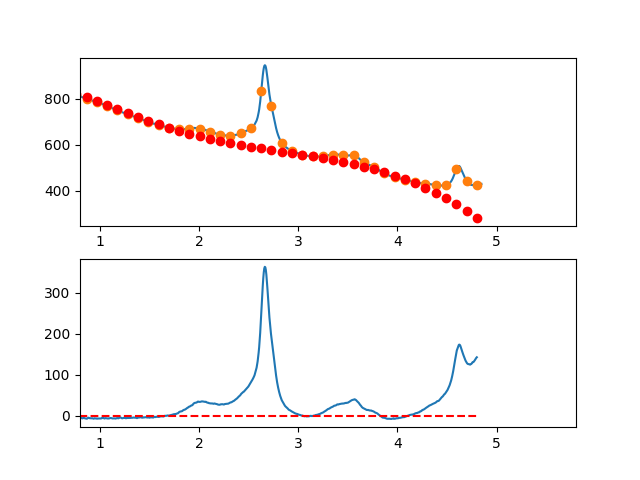

The data file committed next to this chart (first rows):
3.497376620970942263e-01, -9.502545491515206777e+00
3.549127125818158923e-01, -7.853410560753331993e+00
3.600877630665375029e-01, -6.846218211519726538e+00
3.652628135512591134e-01, -3.592110482957536988e+00
3.704378640359806685e-01, -1.370229414208438357e+00
3.756129145207023345e-01, -7.137170444159437466e-01
3.807879650054239451e-01, 6.072845872778316334e-01
3.859630154901455557e-01, 4.424633441729952210e+00
3.911380659748671662e-01, 5.272187479797935339e+00
3.963131164595887768e-01, 4.547804662338762682e+00
4.014881669443103873e-01, 5.620342950210215349e+00
4.066632174290319424e-01, 8.206660304269462358e+00
4.118382679137536084e-01, 8.304614685373621796e+00
4.170133183984752190e-01, 7.737064054380539346e+00
4.221883688831968295e-01, 9.567866372147364018e+00
4.273634193679184401e-01, 7.655879599530976520e+00
4.325384698526400507e-01, 6.614961697389048823e+00
4.377135203373616612e-01, 8.301970626579191048e+00
4.428885708220832718e-01, 1.068576434795841124e+01
4.480636213068048823e-01, 9.707200822384379535e+00
4.532386717915264929e-01, 1.023713801071403395e+01
4.584137222762481034e-01, 1.113843387380495642e+01
4.635887727609697140e-01, 1.158094637251429049e+01
4.687638232456912690e-01, 1.090253346769952714e+01
4.739388737304129906e-01, 1.107205312021801547e+01
4.791139242151345456e-01, 1.167936329092731285e+01
4.842889746998561562e-01, 1.066232194068447825e+01
4.894640251845778223e-01, 9.802787030346621577e+00
4.946390756692994328e-01, 8.965616520771618525e+00
4.998141261540209879e-01, 9.186668372816370720e+00
5.049891766387426539e-01, 1.083480054733865927e+01
5.101642271234642090e-01, 9.580871005195604084e+00
5.153392776081858750e-01, 9.354737707244112244e+00
5.205143280929074301e-01, 9.853258614342280453e+00
5.256893785776289851e-01, 8.874291687347067636e+00
5.308644290623507622e-01, 8.944694887115701931e+00
5.360394795470723173e-01, 8.057326174505874405e+00
5.412145300317938723e-01, 7.360043510374907783e+00
5.463895805165155384e-01, 8.525704855579647301e+00
5.515646310012372044e-01, 8.811168170977680347e+00
5.567396814859587595e-01, 9.194291417426711632e+00
5.619147319706804256e-01, 6.910299434649232353e+00
5.670897824554018696e-01, 4.835884577830142916e+00
5.722648329401235356e-01, 4.543106081019800513e+00
5.774398834248452017e-01, 3.516023178268824267e+00
5.826149339095667568e-01, 3.093695103626942000e+00
5.877899843942884228e-01, 4.140181091145109349e+00
5.929650348790099779e-01, 5.005540374873476139e+00
5.981400853637316439e-01, 4.114832188862806106e+00
6.033151358484533100e-01, 4.784115767162802513e+00
6.084901863331748650e-01, 4.331450343824030824e+00
6.136652368178964201e-01, 2.991895152897200205e+00
6.188402873026181972e-01, 1.838509428432075765e+00
6.240153377873396412e-01, 1.655352404479799588e+00
6.291903882720613073e-01, 1.441483315090067663e+00
6.343654387567828623e-01, 1.505961394313317214e+00
6.395404892415045284e-01, 5.958458762000873321e-01
6.447155397262261944e-01, -6.038040051989810308e-01
6.498905902109477495e-01, -3.059290158338399124e-01
6.550656406956693045e-01, -3.884699216544049705e-01
6.602406911803910816e-01, 5.786325113901966688e-01
... 809 more rows
